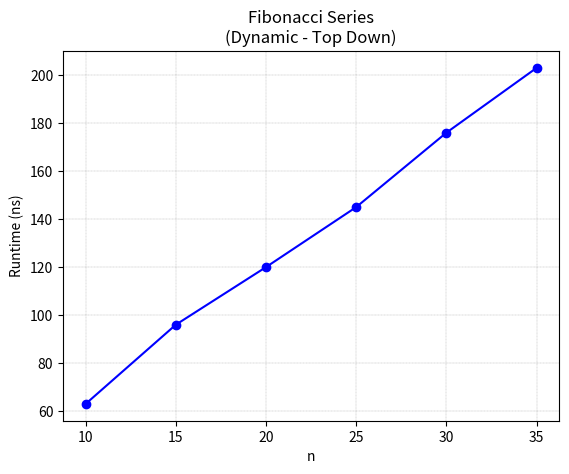

Here is the Python script that generated this plot:
import matplotlib.pyplot as plt

x = [10, 15, 20, 25, 30, 35]
y = [63, 96, 120, 145, 176, 203]


plt.plot(x, y, '-o', color='blue',)

plt.grid(color = 'gray', linestyle = '--', linewidth = 0.2)

x_ticks = [10, 15, 20, 25, 30, 35]
plt.xticks(x_ticks, x_ticks)

plt.xlabel('n')
plt.ylabel('Runtime (ns)')
plt.title('Fibonacci Series\n(Dynamic - Top Down)')
plt.show()